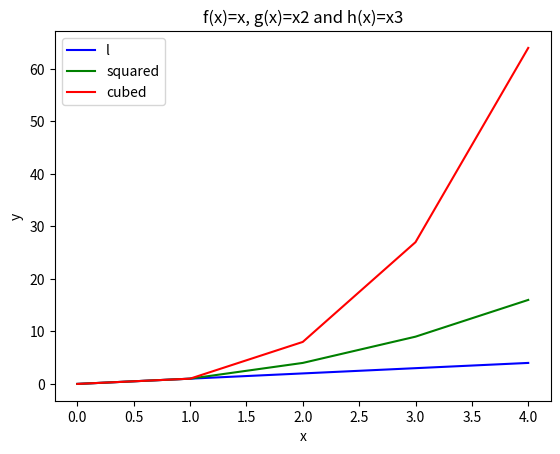

This chart was generated by the following Python code:
# IPython log file

get_ipython().run_line_magic('', '')
get_ipython().run_line_magic('logstart', '')
import numpy as np
import matplotlib.pyplot as plt
l = np.arange(0.0, 5.0, 1.0)
y1 = l**2
y2 = l**3
plt.plot(l,l, 'b', label="l")
plt.plot(l, y1, 'g', label="squared")
plt.plot(l, y2, 'r', label="cubed")
plt.legend()
plt.title("f(x)=x, g(x)=x2 and h(x)=x3")
plt.xlabel("x")
plt.ylabel("y")
exit()
